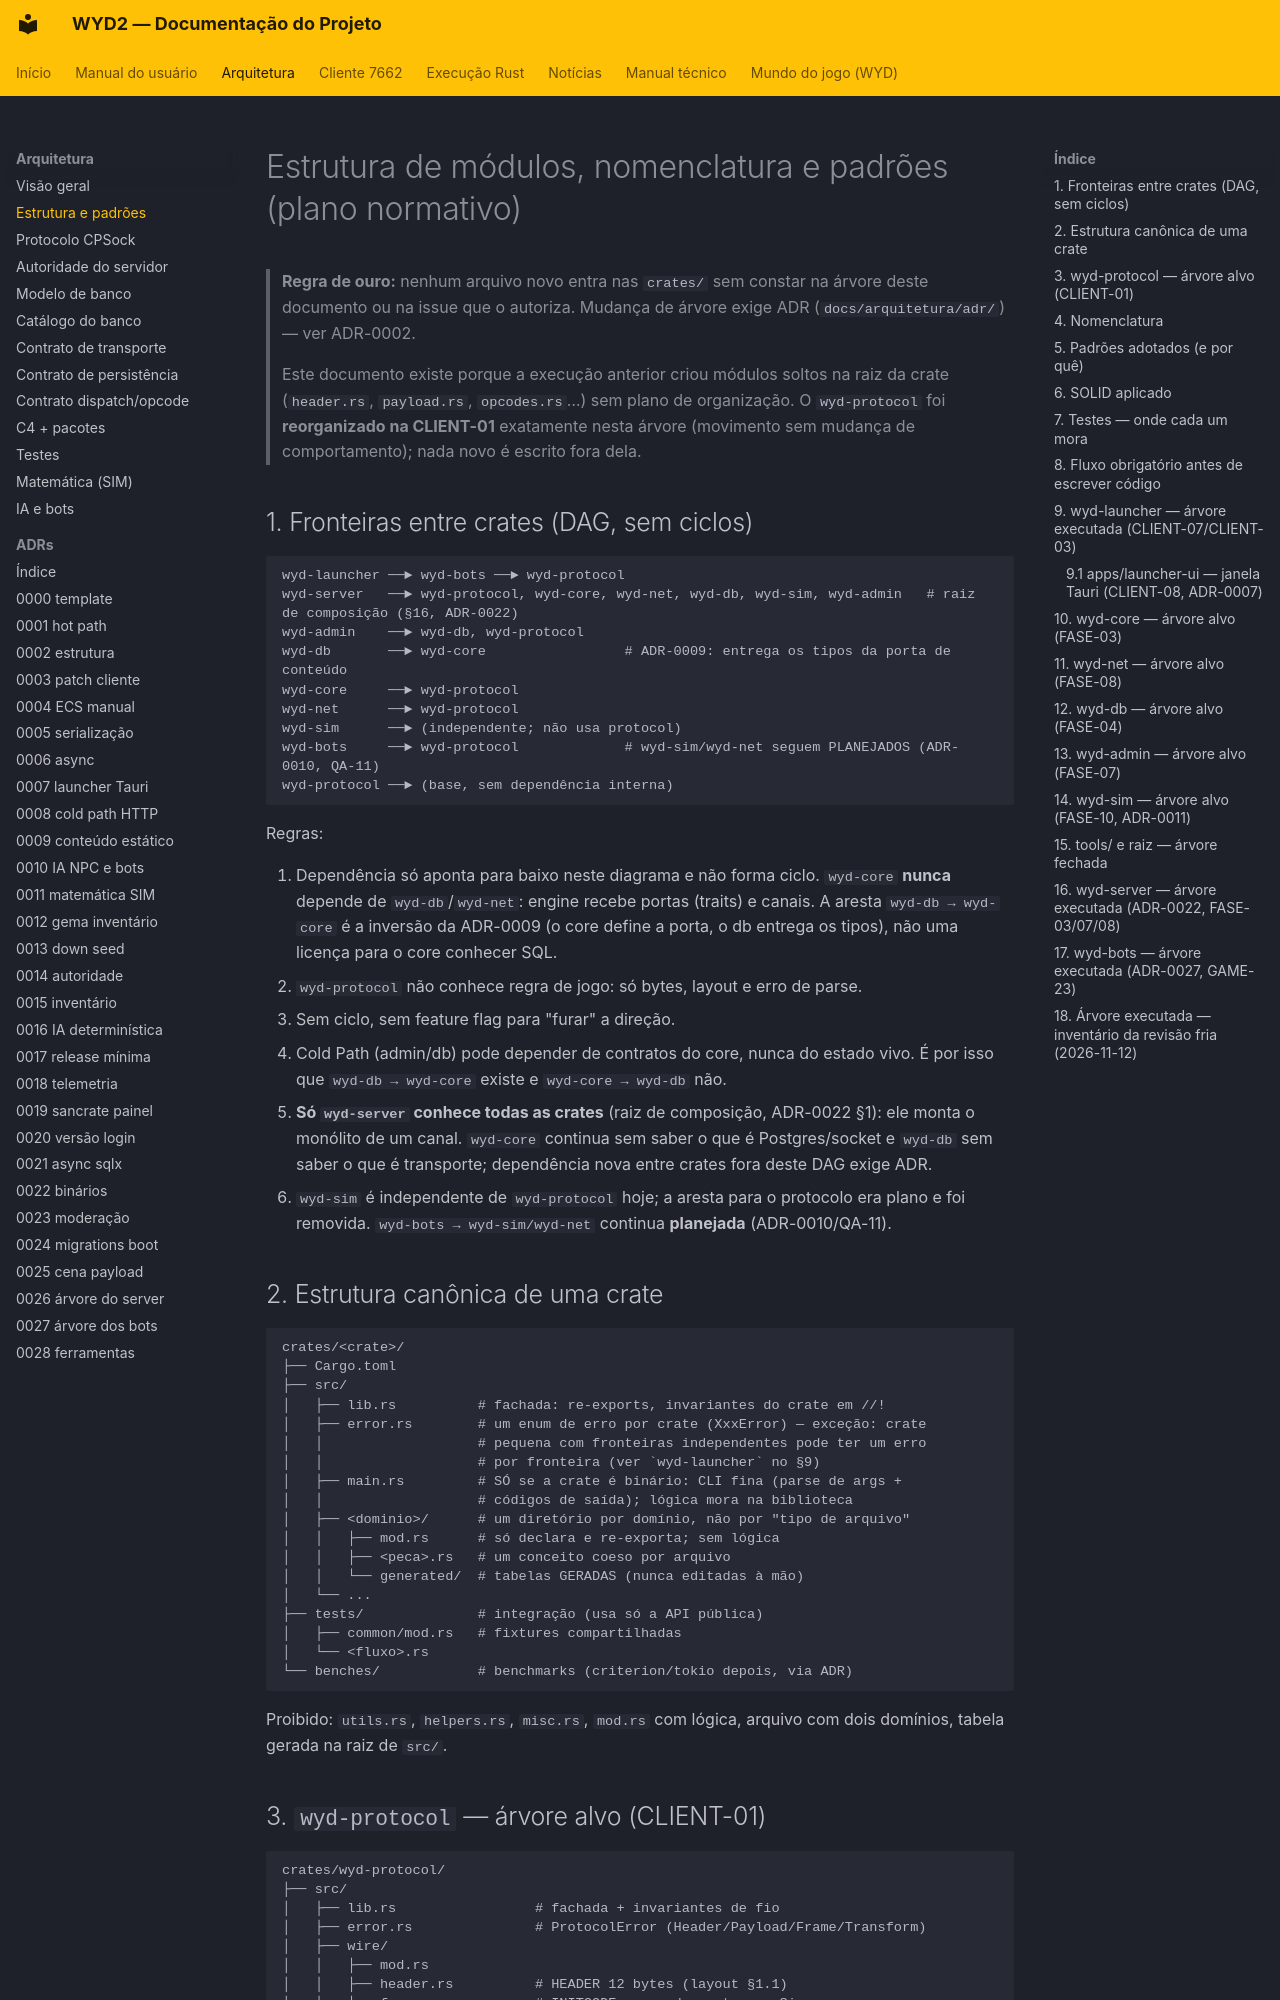

repository: lucascantarelli/OpenWYD-NextGen · page: arquitetura/estrutura-e-padroes/index.html · generator: mkdocs

# Estrutura de módulos, nomenclatura e padrões (plano normativo)

> **Regra de ouro:** nenhum arquivo novo entra nas `crates/` sem constar na árvore
> deste documento ou na issue que o autoriza. Mudança de árvore exige ADR
> (`docs/arquitetura/adr/`) — ver ADR-0002.
>
> Este documento existe porque a execução anterior criou módulos soltos na raiz da
> crate (`header.rs`, `payload.rs`, `opcodes.rs`…) sem plano de organização. O
> `wyd-protocol` foi **reorganizado na CLIENT-01** exatamente nesta árvore
> (movimento sem mudança de comportamento); nada novo é escrito fora dela.

## 1. Fronteiras entre crates (DAG, sem ciclos)

```
wyd-launcher ──► wyd-bots ──► wyd-protocol
wyd-server   ──► wyd-protocol, wyd-core, wyd-net, wyd-db, wyd-sim, wyd-admin   # raiz de composição (§16, ADR-0022)
wyd-admin    ──► wyd-db, wyd-protocol
wyd-db       ──► wyd-core                 # ADR-0009: entrega os tipos da porta de conteúdo
wyd-core     ──► wyd-protocol
wyd-net      ──► wyd-protocol
wyd-sim      ──► (independente; não usa protocol)
wyd-bots     ──► wyd-protocol             # wyd-sim/wyd-net seguem PLANEJADOS (ADR-0010, QA-11)
wyd-protocol ──► (base, sem dependência interna)
```

Regras:

1. Dependência só aponta para baixo neste diagrama e não forma ciclo. `wyd-core` **nunca**
   depende de `wyd-db`/`wyd-net`: engine recebe portas (traits) e canais. A aresta
   `wyd-db → wyd-core` é a inversão da ADR-0009 (o core define a porta, o db entrega os
   tipos), não uma licença para o core conhecer SQL.
2. `wyd-protocol` não conhece regra de jogo: só bytes, layout e erro de parse.
3. Sem ciclo, sem feature flag para "furar" a direção.
4. Cold Path (admin/db) pode depender de contratos do core, nunca do estado vivo. É por isso
   que `wyd-db → wyd-core` existe e `wyd-core → wyd-db` não.
5. **Só `wyd-server` conhece todas as crates** (raiz de composição, ADR-0022 §1): ele
   monta o monólito de um canal. `wyd-core` continua sem saber o que é Postgres/socket e
   `wyd-db` sem saber o que é transporte; dependência nova entre crates fora deste DAG
   exige ADR.
6. `wyd-sim` é independente de `wyd-protocol` hoje; a aresta para o protocolo era plano e
   foi removida. `wyd-bots → wyd-sim/wyd-net` continua **planejada** (ADR-0010/QA-11).

## 2. Estrutura canônica de uma crate

```
crates/<crate>/
├── Cargo.toml
├── src/
│   ├── lib.rs          # fachada: re-exports, invariantes do crate em //!
│   ├── error.rs        # um enum de erro por crate (XxxError) — exceção: crate
│   │                   # pequena com fronteiras independentes pode ter um erro
│   │                   # por fronteira (ver `wyd-launcher` no §9)
│   ├── main.rs         # SÓ se a crate é binário: CLI fina (parse de args +
│   │                   # códigos de saída); lógica mora na biblioteca
│   ├── <dominio>/      # um diretório por domínio, não por "tipo de arquivo"
│   │   ├── mod.rs      # só declara e re-exporta; sem lógica
│   │   ├── <peca>.rs   # um conceito coeso por arquivo
│   │   └── generated/  # tabelas GERADAS (nunca editadas à mão)
│   └── ...
├── tests/              # integração (usa só a API pública)
│   ├── common/mod.rs   # fixtures compartilhadas
│   └── <fluxo>.rs
└── benches/            # benchmarks (criterion/tokio depois, via ADR)
```

Proibido: `utils.rs`, `helpers.rs`, `misc.rs`, `mod.rs` com lógica, arquivo com
dois domínios, tabela gerada na raiz de `src/`.
